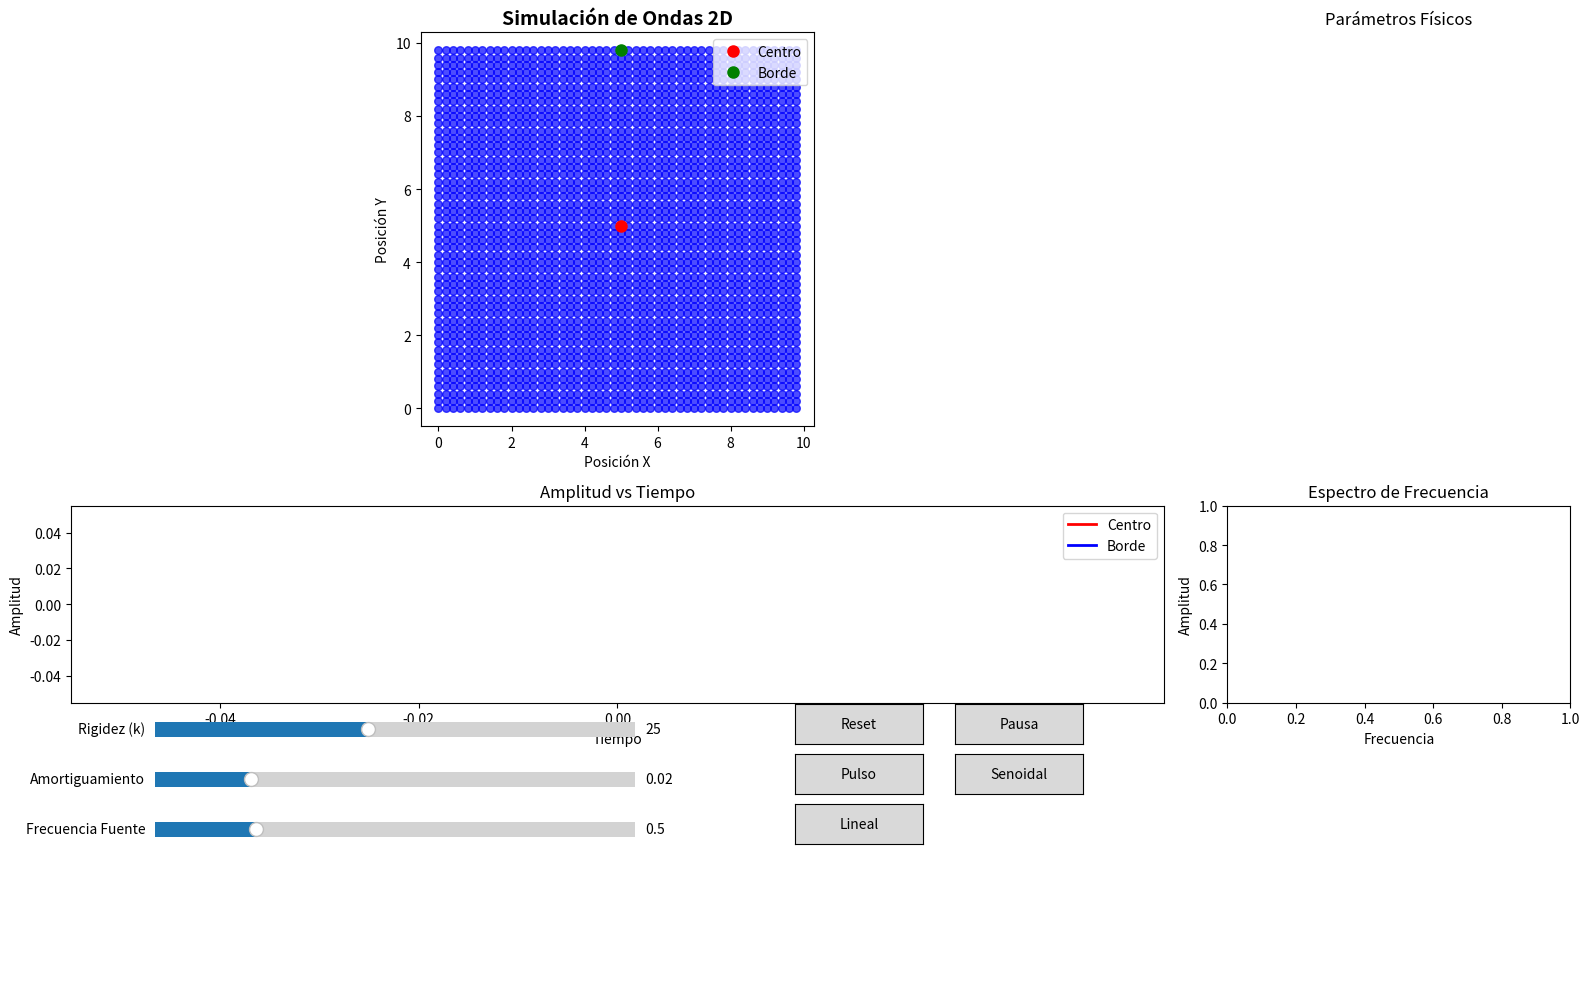

The script that saved this image:
import numpy as np
import matplotlib.pyplot as plt
import matplotlib.animation as animation
from matplotlib.widgets import Slider, Button, CheckButtons
import matplotlib.patches as patches

class SimuladorOndas:
    def __init__(self):
        # Parámetros configurables
        self.n = 50
        self.espaciado = 0.2
        self.masa = 1.0
        self.k = 25.0
        self.damping = 0.02
        self.dt = 0.03
        
        # Control de simulación
        self.pausado = False
        self.tiempo = 0
        self.frame_count = 0
        
        # Inicialización de la red
        self.inicializar_sistema()
        
        # Datos para análisis
        self.amplitudes_centro = []
        self.amplitudes_borde = []
        self.tiempos = []
        
        # Configuración de visualización
        self.setup_visualizacion()
        
    def inicializar_sistema(self):
        """Inicializa las posiciones y velocidades de las partículas"""
        x_coords = np.linspace(0, (self.n - 1) * self.espaciado, self.n)
        y_coords = np.linspace(0, (self.n - 1) * self.espaciado, self.n)
        X, Y = np.meshgrid(x_coords, y_coords)
        
        self.posiciones_iniciales = np.stack((X.flatten(), Y.flatten()), axis=-1)
        self.posiciones = self.posiciones_iniciales.copy()
        self.velocidades = np.zeros_like(self.posiciones)
        self.n_particulas = self.posiciones.shape[0]
        
        # Índices importantes
        self.indice_centro = (self.n // 2) * self.n + (self.n // 2)
        self.indice_borde = (self.n - 1) * self.n + (self.n // 2)
        
        # Calcular vecinos
        self.calcular_vecinos()
        
    def calcular_vecinos(self):
        """Calcula los vecinos directos de cada partícula"""
        self.vecinos = []
        for i in range(self.n_particulas):
            fila_i = i // self.n
            col_i = i % self.n
            conexiones = []
            
            # Vecinos directos (4-conectividad)
            for dx, dy in [(-1,0), (1,0), (0,-1), (0,1)]:
                f, c = fila_i + dy, col_i + dx
                if 0 <= f < self.n and 0 <= c < self.n:
                    j = f * self.n + c
                    conexiones.append(j)
            
            self.vecinos.append(conexiones)
    
    def aplicar_perturbacion(self, tipo='pulso', centro=None, amplitud=3.0, ancho=1.5):
        """Aplica diferentes tipos de perturbaciones"""
        if centro is None:
            centro = np.array([self.posiciones_iniciales[self.indice_centro, 0], 
                             self.posiciones_iniciales[self.indice_centro, 1]])
        
        if tipo == 'pulso':
            # Perturbación circular (pulso)
            for i in range(self.n_particulas):
                dist = np.linalg.norm(self.posiciones_iniciales[i] - centro)
                if dist < ancho:
                    factor = np.exp(-dist**2 / (ancho/2)**2)
                    self.velocidades[i][1] += factor * amplitud
                    
        elif tipo == 'senoidal':
            # Fuente senoidal continua en el centro
            self.fuente_activa = True
            self.frecuencia_fuente = 0.5
            self.amplitud_fuente = amplitud
            
        elif tipo == 'lineal':
            # Perturbación lineal (frente de onda)
            fila_centro = int(centro[1] / self.espaciado)
            for i in range(self.n_particulas):
                fila_i = i // self.n
                if abs(fila_i - fila_centro) <= 2:
                    self.velocidades[i][1] += amplitud * np.exp(-abs(fila_i - fila_centro))
    
    def paso_simulacion(self):
        """Ejecuta un paso de la simulación"""
        if self.pausado:
            return
            
        # Calcular fuerzas elásticas
        aceleraciones = np.zeros_like(self.posiciones)
        
        for i in range(self.n_particulas):
            for j in self.vecinos[i]:
                # Vector entre partículas
                delta = self.posiciones[j] - self.posiciones[i]
                delta_inicial = (self.posiciones_iniciales[j] - 
                               self.posiciones_iniciales[i])
                
                # Deformación respecto a la posición de equilibrio
                deformacion = delta - delta_inicial
                
                # Fuerza elástica proporcional a la deformación
                fuerza = self.k * deformacion
                aceleraciones[i] += fuerza / self.masa
        
        # Aplicar fuente senoidal si está activa
        if hasattr(self, 'fuente_activa') and self.fuente_activa:
            fase = 2 * np.pi * self.frecuencia_fuente * self.tiempo
            fuerza_fuente = self.amplitud_fuente * np.sin(fase)
            self.velocidades[self.indice_centro][1] += fuerza_fuente * self.dt
        
        # Integración temporal
        self.velocidades += aceleraciones * self.dt
        self.velocidades *= (1 - self.damping)  # Amortiguamiento
        self.posiciones += self.velocidades * self.dt
        
        self.tiempo += self.dt
        self.frame_count += 1
        
        # Guardar datos para análisis
        if self.frame_count % 2 == 0:  # Cada 2 frames
            amp_centro = (self.posiciones[self.indice_centro][1] - 
                         self.posiciones_iniciales[self.indice_centro][1])
            amp_borde = (self.posiciones[self.indice_borde][1] - 
                        self.posiciones_iniciales[self.indice_borde][1])
            
            self.amplitudes_centro.append(amp_centro)
            self.amplitudes_borde.append(amp_borde)
            self.tiempos.append(self.tiempo)
    
    def setup_visualizacion(self):
        """Configura la interfaz gráfica"""
        self.fig = plt.figure(figsize=(16, 10))
        
        # Layout de subplots
        self.gs = self.fig.add_gridspec(3, 3, height_ratios=[2, 1, 1], 
                                       width_ratios=[2, 1, 1])
        
        # Panel principal de simulación
        self.ax_sim = self.fig.add_subplot(self.gs[0, :2])
        self.ax_sim.set_title("Simulación de Ondas 2D", fontsize=14, fontweight='bold')
        self.ax_sim.set_xlabel("Posición X")
        self.ax_sim.set_ylabel("Posición Y")
        self.ax_sim.set_aspect('equal')
        
        # Gráfico de amplitudes
        self.ax_amp = self.fig.add_subplot(self.gs[1, :2])
        self.ax_amp.set_title("Amplitud vs Tiempo")
        self.ax_amp.set_xlabel("Tiempo")
        self.ax_amp.set_ylabel("Amplitud")
        
        # Panel de información
        self.ax_info = self.fig.add_subplot(self.gs[0, 2])
        self.ax_info.set_title("Parámetros Físicos")
        self.ax_info.axis('off')
        
        # Análisis de frecuencia
        self.ax_freq = self.fig.add_subplot(self.gs[1, 2])
        self.ax_freq.set_title("Espectro de Frecuencia")
        self.ax_freq.set_xlabel("Frecuencia")
        self.ax_freq.set_ylabel("Amplitud")
        
        # Controles
        self.setup_controles()
        
        # Inicializar visualización
        self.scatter = self.ax_sim.scatter(self.posiciones[:, 0], self.posiciones[:, 1], 
                                         s=30, c='blue', alpha=0.7)
        
        # Líneas para amplitudes
        self.line_centro, = self.ax_amp.plot([], [], 'r-', label='Centro', linewidth=2)
        self.line_borde, = self.ax_amp.plot([], [], 'b-', label='Borde', linewidth=2)
        self.ax_amp.legend()
        
        # Marcadores especiales
        self.marcar_puntos_importantes()
        
    def setup_controles(self):
        """Configura los controles interactivos"""
        # Área de controles
        ax_controles = self.fig.add_subplot(self.gs[2, :])
        ax_controles.axis('off')
        
        # Sliders
        ax_k = plt.axes([0.1, 0.25, 0.3, 0.03])
        self.slider_k = Slider(ax_k, 'Rigidez (k)', 5.0, 50.0, valinit=self.k)
        
        ax_damp = plt.axes([0.1, 0.20, 0.3, 0.03])
        self.slider_damp = Slider(ax_damp, 'Amortiguamiento', 0.0, 0.1, valinit=self.damping)
        
        ax_freq = plt.axes([0.1, 0.15, 0.3, 0.03])
        self.slider_freq = Slider(ax_freq, 'Frecuencia Fuente', 0.1, 2.0, valinit=0.5)
        
        # Botones
        ax_reset = plt.axes([0.5, 0.25, 0.08, 0.04])
        self.btn_reset = Button(ax_reset, 'Reset')
        
        ax_pause = plt.axes([0.6, 0.25, 0.08, 0.04])
        self.btn_pause = Button(ax_pause, 'Pausa')
        
        ax_pulso = plt.axes([0.5, 0.20, 0.08, 0.04])
        self.btn_pulso = Button(ax_pulso, 'Pulso')
        
        ax_seno = plt.axes([0.6, 0.20, 0.08, 0.04])
        self.btn_seno = Button(ax_seno, 'Senoidal')
        
        ax_lineal = plt.axes([0.5, 0.15, 0.08, 0.04])
        self.btn_lineal = Button(ax_lineal, 'Lineal')
        
        # Conectar eventos
        self.slider_k.on_changed(self.actualizar_k)
        self.slider_damp.on_changed(self.actualizar_damping)
        self.slider_freq.on_changed(self.actualizar_frecuencia)
        
        self.btn_reset.on_clicked(self.reset_simulacion)
        self.btn_pause.on_clicked(self.toggle_pausa)
        self.btn_pulso.on_clicked(lambda x: self.aplicar_perturbacion('pulso'))
        self.btn_seno.on_clicked(lambda x: self.aplicar_perturbacion('senoidal'))
        self.btn_lineal.on_clicked(lambda x: self.aplicar_perturbacion('lineal'))
        
        # Click en la simulación para crear perturbaciones
        self.fig.canvas.mpl_connect('button_press_event', self.on_click)
    
    def marcar_puntos_importantes(self):
        """Marca puntos importantes en la simulación"""
        # Marcar centro
        centro_pos = self.posiciones_iniciales[self.indice_centro]
        self.ax_sim.plot(centro_pos[0], centro_pos[1], 'ro', markersize=8, 
                        label='Centro')
        
        # Marcar borde
        borde_pos = self.posiciones_iniciales[self.indice_borde]
        self.ax_sim.plot(borde_pos[0], borde_pos[1], 'go', markersize=8, 
                        label='Borde')
        
        self.ax_sim.legend()
    
    def actualizar_k(self, val):
        self.k = self.slider_k.val
        
    def actualizar_damping(self, val):
        self.damping = self.slider_damp.val
        
    def actualizar_frecuencia(self, val):
        if hasattr(self, 'frecuencia_fuente'):
            self.frecuencia_fuente = self.slider_freq.val
    
    def reset_simulacion(self, event):
        """Reinicia la simulación"""
        self.posiciones = self.posiciones_iniciales.copy()
        self.velocidades = np.zeros_like(self.posiciones)
        self.tiempo = 0
        self.frame_count = 0
        self.amplitudes_centro.clear()
        self.amplitudes_borde.clear()
        self.tiempos.clear()
        self.fuente_activa = False
        
    def toggle_pausa(self, event):
        """Pausa/reanuda la simulación"""
        self.pausado = not self.pausado
        self.btn_pause.label.set_text('Reanudar' if self.pausado else 'Pausa')
        
    def on_click(self, event):
        """Maneja clicks en la simulación"""
        if event.inaxes == self.ax_sim and event.button == 1:  # Click izquierdo
            centro_click = np.array([event.xdata, event.ydata])
            self.aplicar_perturbacion('pulso', centro=centro_click, amplitud=2.0)
    
    def actualizar_info(self):
        """Actualiza el panel de información"""
        if len(self.amplitudes_centro) > 10:
            # Calcular velocidad de onda aproximada
            max_amp = max(self.amplitudes_centro[-50:]) if len(self.amplitudes_centro) >= 50 else max(self.amplitudes_centro)
            
            # Información física
            info_text = f"""
PARÁMETROS ACTUALES:
• Rigidez (k): {self.k:.1f}
• Amortiguamiento: {self.damping:.3f}
• Tiempo: {self.tiempo:.1f}s

MEDICIONES:
• Amplitud máxima: {max_amp:.2f}
• Partículas: {self.n_particulas}
• Espaciado: {self.espaciado:.2f}

INSTRUCCIONES:
• Click izquierdo: crear pulso
• Ajustar sliders para cambiar parámetros
• Observar propagación y reflexiones
            """
            
            self.ax_info.clear()
            self.ax_info.text(0.05, 0.95, info_text, transform=self.ax_info.transAxes,
                            fontsize=9, verticalalignment='top', fontfamily='monospace')
            self.ax_info.axis('off')
    
    def analizar_frecuencia(self):
        """Analiza el espectro de frecuencia"""
        if len(self.amplitudes_centro) > 50:
            # FFT de las amplitudes del centro
            y = np.array(self.amplitudes_centro[-100:]) if len(self.amplitudes_centro) >= 100 else np.array(self.amplitudes_centro)
            if len(y) > 10:
                fft = np.fft.fft(y)
                freqs = np.fft.fftfreq(len(y), self.dt * 2)  # *2 porque guardamos cada 2 frames
                
                # Solo frecuencias positivas
                pos_mask = freqs > 0
                freqs_pos = freqs[pos_mask]
                fft_pos = np.abs(fft[pos_mask])
                
                self.ax_freq.clear()
                self.ax_freq.plot(freqs_pos, fft_pos, 'b-', linewidth=2)
                self.ax_freq.set_xlabel("Frecuencia")
                self.ax_freq.set_ylabel("Amplitud")
                self.ax_freq.set_title("Espectro de Frecuencia")
                self.ax_freq.grid(True, alpha=0.3)
    
    def actualizar_animacion(self, frame):
        """Actualiza la animación"""
        self.paso_simulacion()
        
        # Actualizar posiciones de partículas
        colores = plt.cm.viridis((self.posiciones[:, 1] - self.posiciones_iniciales[:, 1] + 2) / 4)
        self.scatter.set_offsets(self.posiciones)
        self.scatter.set_color(colores)
        
        # Actualizar gráficos de amplitud
        if len(self.tiempos) > 1:
            self.line_centro.set_data(self.tiempos, self.amplitudes_centro)
            self.line_borde.set_data(self.tiempos, self.amplitudes_borde)
            
            # Ajustar límites
            if len(self.tiempos) > 100:
                self.ax_amp.set_xlim(self.tiempos[-100], self.tiempos[-1])
            else:
                self.ax_amp.set_xlim(0, max(self.tiempos))
                
            if self.amplitudes_centro:
                y_max = max(max(self.amplitudes_centro), max(self.amplitudes_borde)) * 1.1
                y_min = min(min(self.amplitudes_centro), min(self.amplitudes_borde)) * 1.1
                self.ax_amp.set_ylim(y_min, y_max)
        
        # Actualizar información cada cierto tiempo
        if self.frame_count % 20 == 0:
            self.actualizar_info()
            self.analizar_frecuencia()
        
        return self.scatter, self.line_centro, self.line_borde
    
    def ejecutar(self):
        """Ejecuta la simulación"""
        # Aplicar perturbación inicial
        self.aplicar_perturbacion('pulso')
        
        # Crear animación
        self.ani = animation.FuncAnimation(
            self.fig, self.actualizar_animacion, 
            frames=1000, interval=50, blit=False, repeat=True
        )
        
        plt.tight_layout()
        plt.show()

# Ejecutar el simulador
if __name__ == "__main__":
    simulador = SimuladorOndas()
    simulador.ejecutar()